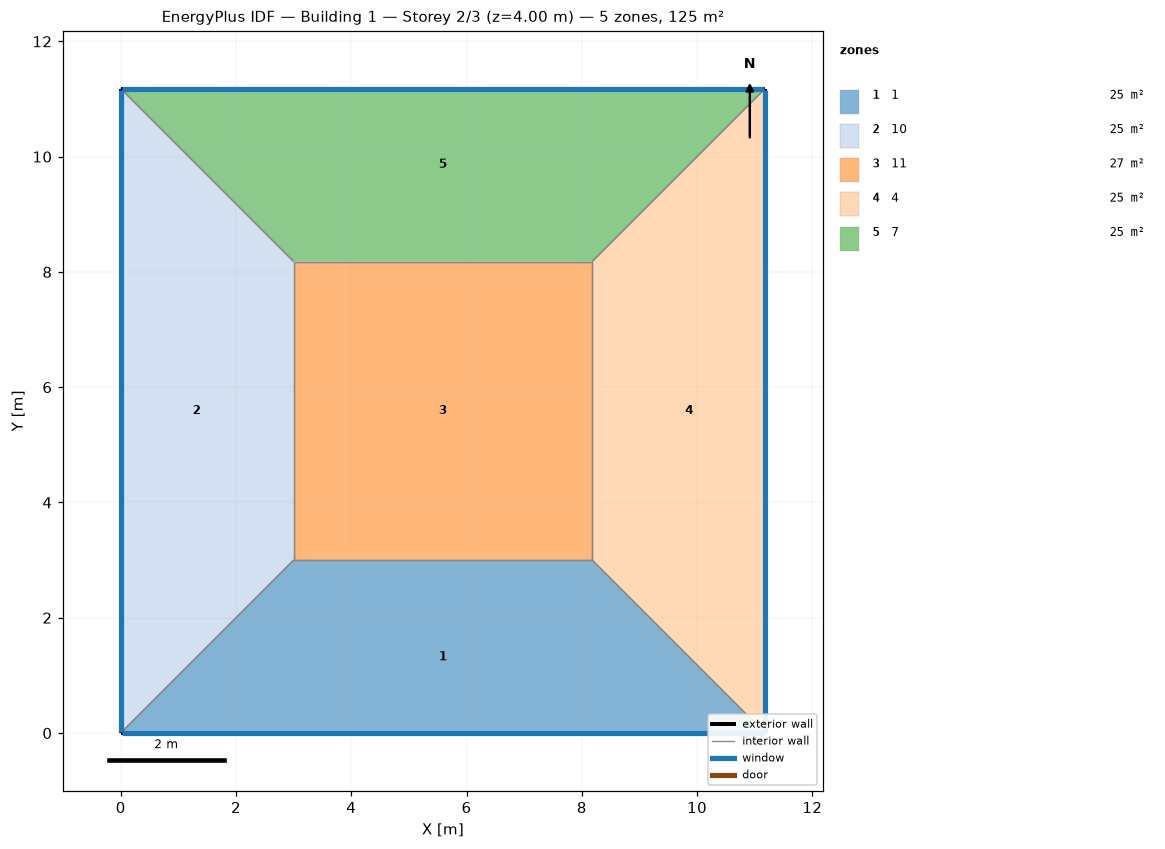
=== STOREY PLAN SPEC (per zone: floor XY polygon, exterior-wall plan segments, windows/doors) ===
zone 1: 1  (24.5 m²)
  floor: (11.18, 0.00) (0.00, 0.00) (3.00, 3.00) (8.18, 3.00)
  exterior wall: (0.00, 0.00) – (11.18, 0.00)  [11.2 m]
    window: (0.03, 0.00) – (11.15, 0.00)  [15.7 m²]
  interior walls: 3
zone 2: 10  (24.5 m²)
  floor: (0.00, 0.00) (0.00, 11.18) (3.00, 8.18) (3.00, 3.00)
  exterior wall: (0.00, 11.18) – (0.00, 0.00)  [11.2 m]
    window: (0.00, 11.15) – (0.00, 0.03)  [15.7 m²]
  interior walls: 3
zone 3: 11  (26.8 m²)
  floor: (3.00, 3.00) (3.00, 8.18) (8.18, 8.18) (8.18, 3.00)
  interior walls: 4
zone 4: 4  (24.5 m²)
  floor: (11.18, 11.18) (11.18, 0.00) (8.18, 3.00) (8.18, 8.18)
  exterior wall: (11.18, 0.00) – (11.18, 11.18)  [11.2 m]
    window: (11.18, 0.03) – (11.18, 11.15)  [15.7 m²]
  interior walls: 3
zone 5: 7  (24.5 m²)
  floor: (0.00, 11.18) (11.18, 11.18) (8.18, 8.18) (3.00, 8.18)
  exterior wall: (11.18, 11.18) – (0.00, 11.18)  [11.2 m]
    window: (11.15, 11.18) – (0.03, 11.18)  [15.7 m²]
  interior walls: 3

=== DERIVED (storey summary) ===
Building: Building 1
Storey: 2 of 3  (floor level z = 4.00 m)
Storey gross floor area: 125.0 m²
Zones on this storey: 5
  - 1: floor 24.5 m²; exterior wall 11.2 m (44.7 m²); 1 window(s) 15.7 m²; WWR 35.0%
  - 10: floor 24.5 m²; exterior wall 11.2 m (44.7 m²); 1 window(s) 15.7 m²; WWR 35.0%
  - 11: floor 26.8 m²
  - 4: floor 24.5 m²; exterior wall 11.2 m (44.7 m²); 1 window(s) 15.7 m²; WWR 35.0%
  - 7: floor 24.5 m²; exterior wall 11.2 m (44.7 m²); 1 window(s) 15.7 m²; WWR 35.0%
Zone adjacency (shared interzone walls):
  - 1 ↔ 10
  - 1 ↔ 11
  - 1 ↔ 4
  - 10 ↔ 11
  - 10 ↔ 7
  - 11 ↔ 4
  - 11 ↔ 7
  - 4 ↔ 7